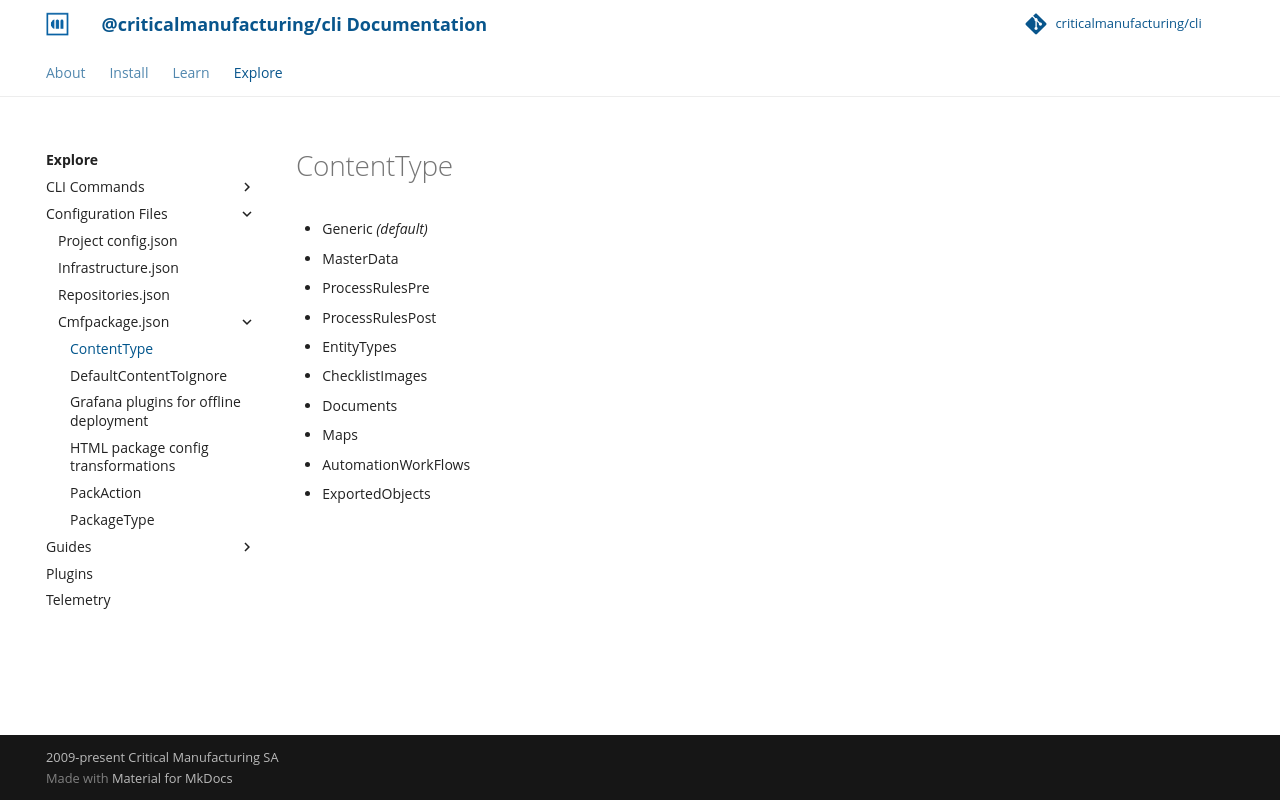

repository: criticalmanufacturing/cli · page: 03-explore/config-files/cmfpackage.json/contenttype/index.html · generator: mkdocs

# ContentType

- Generic *(default)*
- MasterData
- ProcessRulesPre
- ProcessRulesPost
- EntityTypes
- ChecklistImages
- Documents
- Maps
- AutomationWorkFlows
- ExportedObjects
